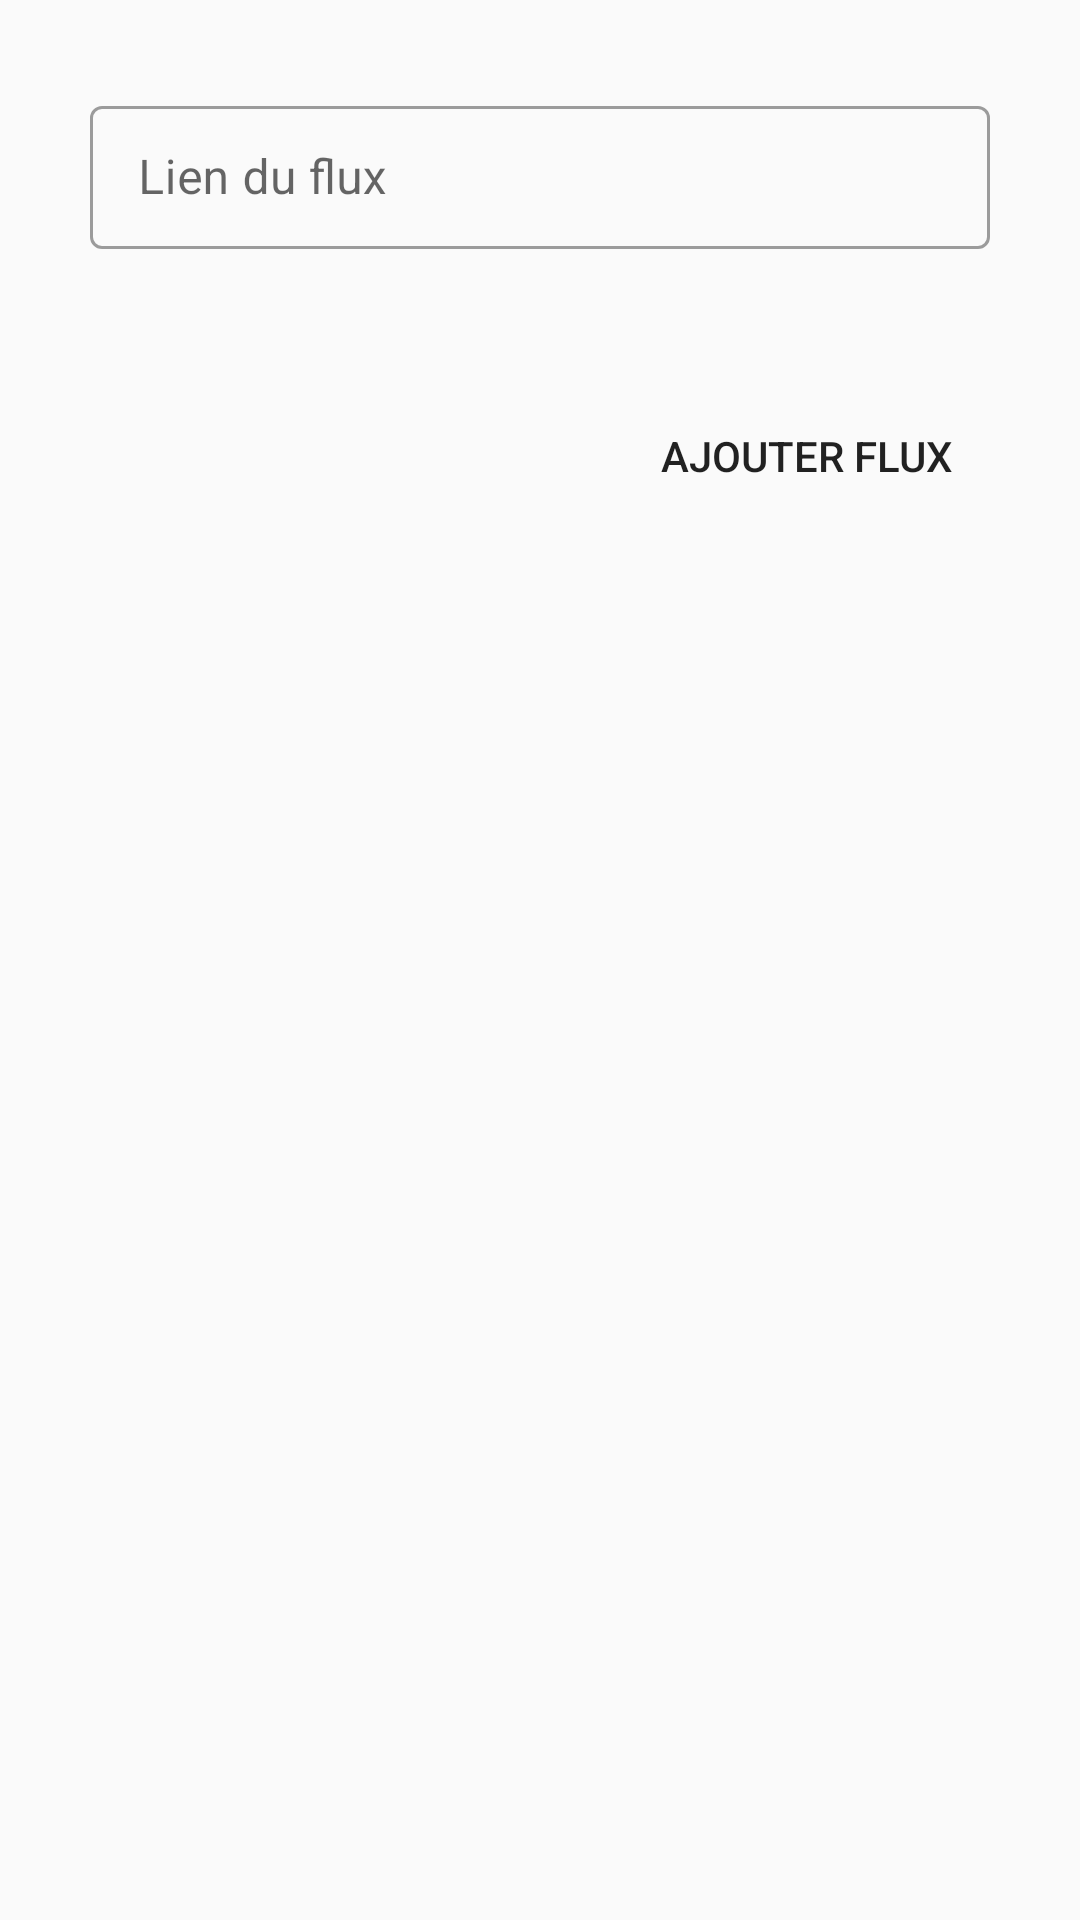

Android layout source for this screen:
<!-- AndroidManifest.xml: application theme AppTheme -->
<!-- res/layout/activity_popup_ajouter_flux.xml -->
<?xml version="1.0" encoding="utf-8"?>
<RelativeLayout xmlns:android="http://schemas.android.com/apk/res/android"
    xmlns:app="http://schemas.android.com/apk/res-auto"
    xmlns:tools="http://schemas.android.com/tools"
    android:layout_width="match_parent"
    android:layout_height="wrap_content"
    android:layout_marginHorizontal="20dp"
    android:background="@color/colorWhite">


    <com.google.android.material.textfield.TextInputLayout
        android:id="@+id/activity_flux_textInputLayout"
        style="@style/Widget.MaterialComponents.TextInputLayout.OutlinedBox.Dense"
        android:layout_width="match_parent"
        android:layout_height="wrap_content"
        android:layout_alignParentStart="true"
        android:layout_alignParentTop="true"
        android:layout_alignParentEnd="true"
        android:layout_margin="30dp"


        android:hint="Lien du flux"

        >


        <com.google.android.material.textfield.TextInputEditText
            android:id="@+id/activity_flux_textInputEditText"
            android:layout_width="match_parent"
            android:layout_height="wrap_content"

            android:inputType="textUri"
            android:textIsSelectable="true" />


    </com.google.android.material.textfield.TextInputLayout>

    <Button
        android:id="@+id/activity_flux_boutton"
        style="?android:attr/borderlessButtonStyle"
        android:layout_width="wrap_content"
        android:layout_height="wrap_content"
        android:layout_below="@+id/activity_flux_textInputLayout"

        android:layout_alignParentEnd="true"
        android:layout_marginTop="15dp"
        android:layout_marginEnd="42dp"
        android:layout_marginBottom="15dp"
        android:background="@drawable/button_radius_primary_color"
        android:clickable="true"
        android:focusable="true"
        android:text="ajouter flux" />
</RelativeLayout>
<!-- resources referenced by this layout -->
<resources>
  <color name="colorWhite">#fafafa</color>
  <style name="AppTheme" parent="Theme.MaterialComponents.Light.DarkActionBar">
          
          <item name="colorAccent">@color/colorAccent</item>
      </style>
  <color name="colorAccent">#2AD556</color>
</resources>
